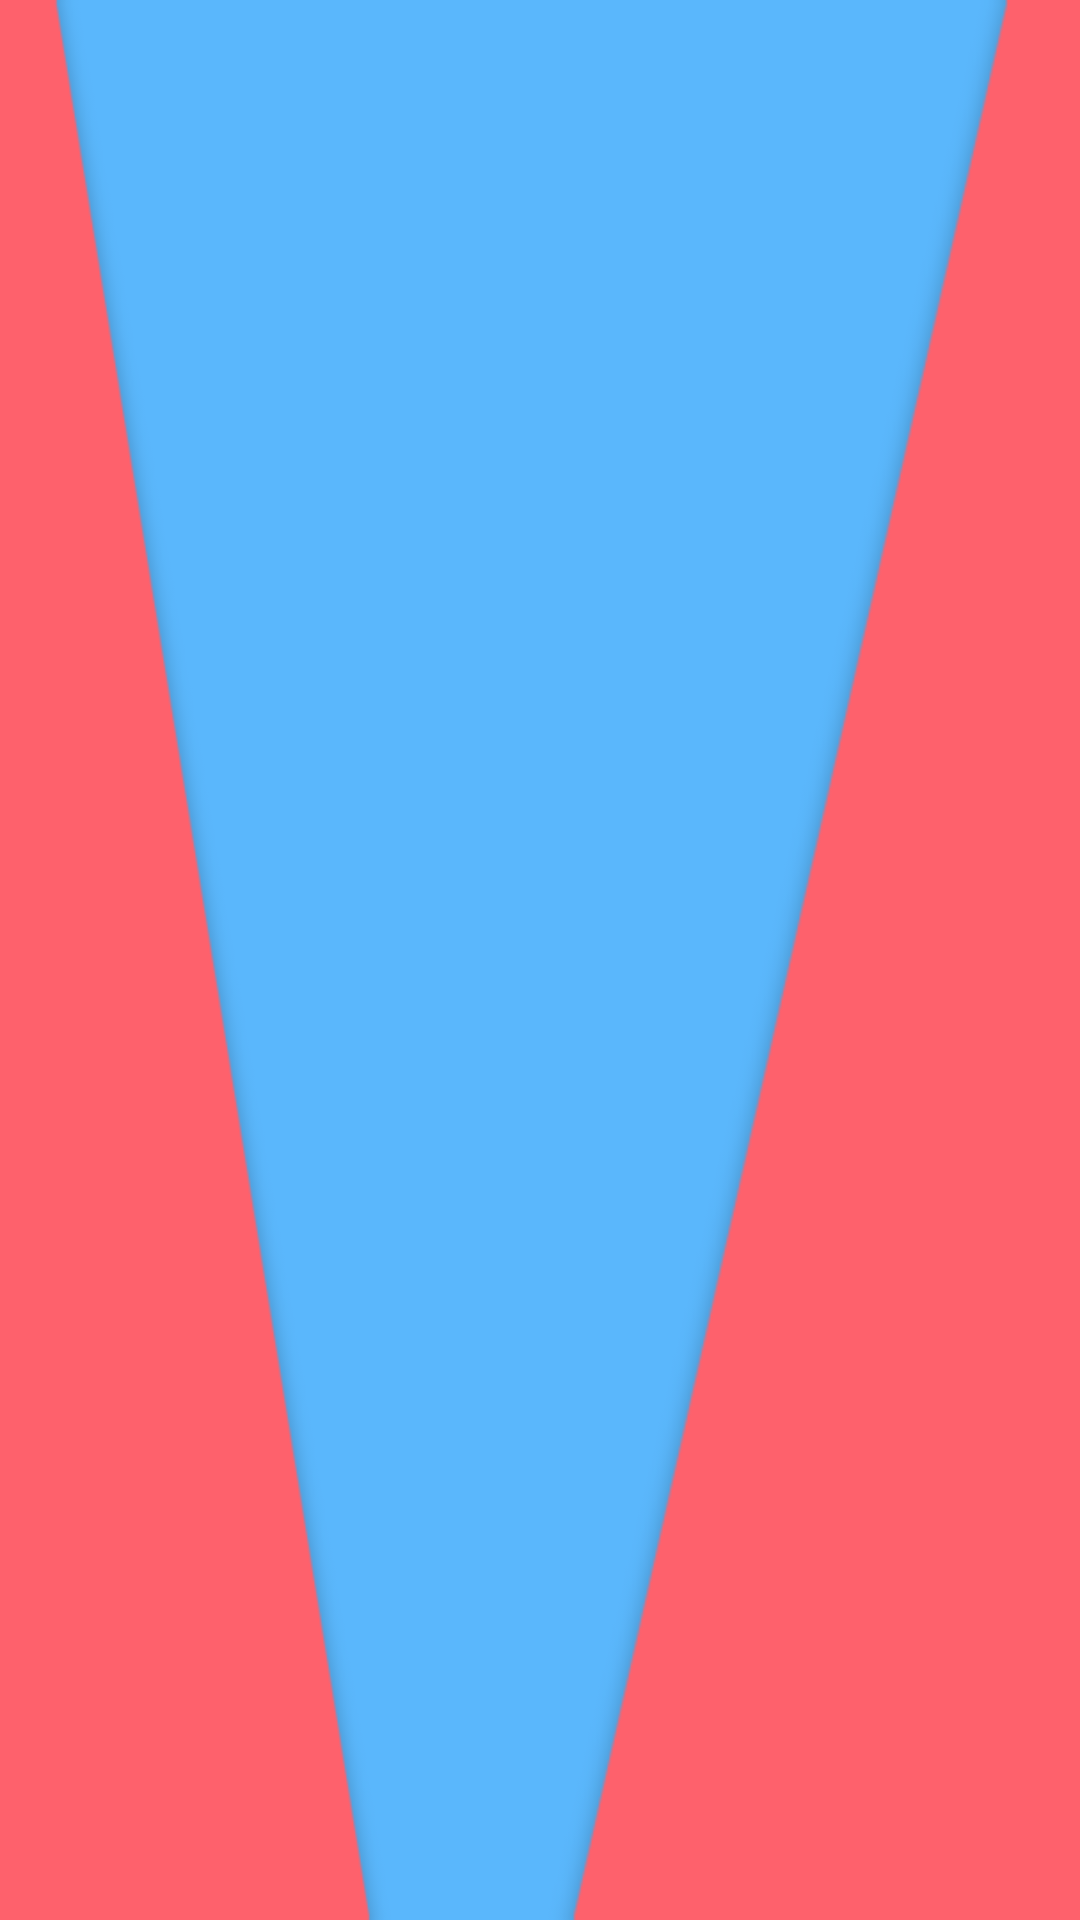

The Android layout XML behind this screen, and the referenced resources:
<!-- AndroidManifest.xml: application theme AppTheme -->
<!-- res/layout/navi_header.xml -->
<?xml version="1.0" encoding="utf-8"?>
<LinearLayout xmlns:android="http://schemas.android.com/apk/res/android"
    android:layout_width="match_parent"
    android:layout_height="match_parent"
    android:background="@drawable/bg_nav_header"
    android:orientation="horizontal">

</LinearLayout>
<!-- resources referenced by this layout -->
<resources>
  <!-- drawable bg_nav_header: png bitmap (drawable-xhdpi, 3983 bytes) -->
  <style name="AppTheme" parent="AppBaseTheme">
          
          <item name="android:windowBackground">@color/app_background</item>
          <item name="android:textColor">#323232</item>
      </style>
  <style name="AppBaseTheme" parent="Theme.AppCompat.Light">
          
      </style>
  <color name="app_background">#eeeeee</color>
</resources>
